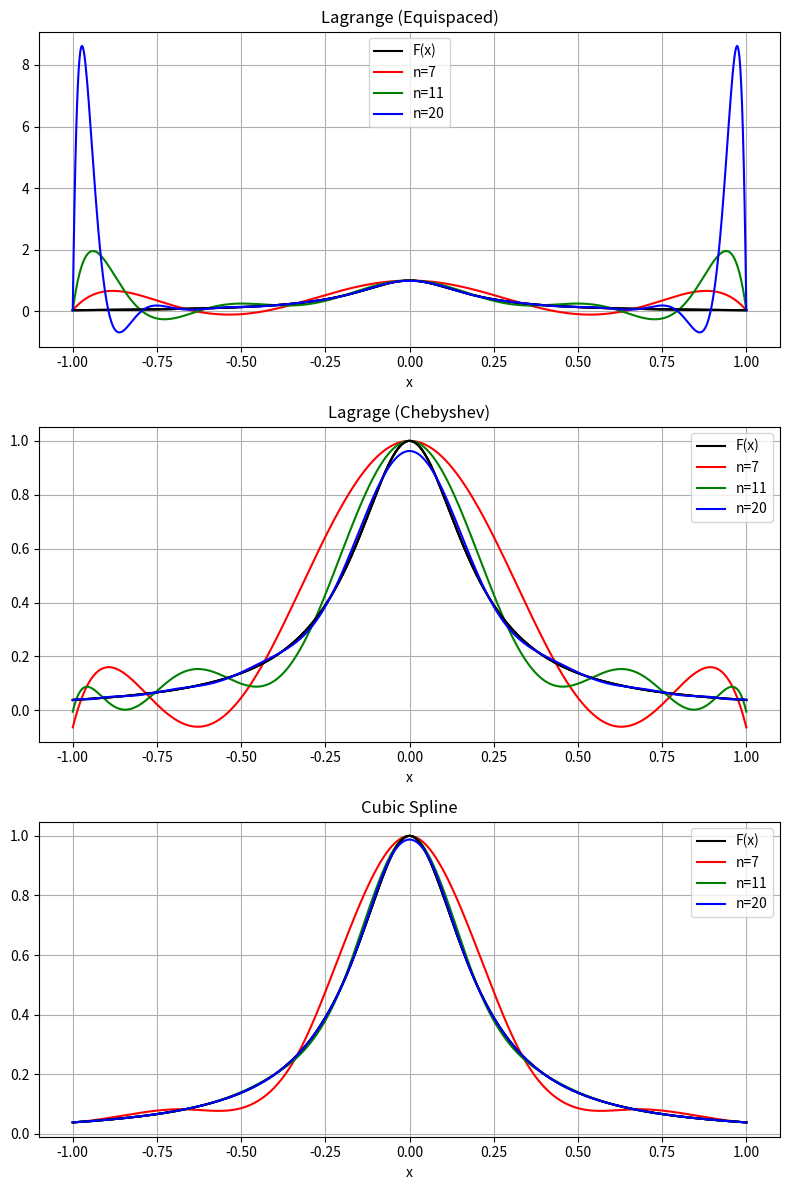

Reproduce this figure in Python.
import numpy as np
from scipy.interpolate import CubicSpline
from scipy.interpolate import lagrange
import matplotlib.pyplot as plt

def f(x):
    return 1 / (1 + 25 * x**2)


x_vals = np.linspace(-1,1,800)
y_vals_f = f(x_vals)

n_values = [7,11,20] # interpolation points

fig, axs = plt.subplots(3,1,figsize=(8,12))
titles = ["Lagrange (Equispaced)", "Lagrage (Chebyshev)", "Cubic Spline"]
colors = ["r","g","b"]


for i,n in enumerate(n_values):
    #Equispaced points
    x_equi_space = np.linspace(-1,1,n)
    y_equi_space = f(x_equi_space)

    #Lagrange with equispaced points
    lagrange_equi = lagrange(x_equi_space,y_equi_space)
    y_lagrange_equi = lagrange_equi(x_vals)

    # Lagrange with Chebyshev nodes
    x_cheby = np.cos([((2*k+1)/(2*n))*np.pi for k in range(0,n)])
    y_cheby = f(x_cheby)
    lagrange_cheby = lagrange(x_cheby,y_cheby)
    y_lagrange_cheby = lagrange_cheby(x_vals)

    #cubic Spline with equispaced points
    cubic_equi = CubicSpline(x_equi_space,y_equi_space, bc_type = ((1, 0.0739644970414),(1,-0.0739644970414)))
    y_cubic = cubic_equi(x_vals)

    #Plot for each interpolation method
    axs[0].plot(x_vals, y_vals_f, 'k', label="F(x)" if i == 0 else "")
    axs[0].plot(x_vals, y_lagrange_equi, color=colors[i], label=f"n={n}")

    axs[1].plot(x_vals, y_vals_f, 'k', label="F(x)" if i == 0 else "")
    axs[1].plot(x_vals, y_lagrange_cheby, color=colors[i], label=f"n={n}")

    axs[2].plot(x_vals, y_vals_f, 'k', label="F(x)" if i == 0 else "")
    axs[2].plot(x_vals, y_cubic, color=colors[i], label=f"n={n}")

for i, ax in enumerate(axs):
    ax.set_title(titles[i])
    ax.set_xlabel("x")
    ax.grid(True)
    ax.legend()

plt.tight_layout()

plt.savefig("multi-interpolant.png")

plt.show()
